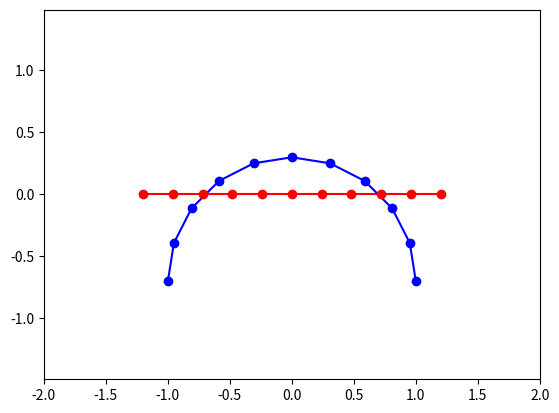

Reproduce this figure in Python.
import numpy as np
import matplotlib.pyplot as plt

n = 11

S1 = np.vstack((-np.cos(np.linspace(0, np.pi, n)), -
               0.7 + np.sin(np.linspace(0, np.pi, n)))).T

print(S1)

S2 = np.vstack((np.linspace(-1.2, 1.2, n),
                np.zeros(n))).T
print(S2)

''''
s1 = S1.ravel()
s2 = S2.ravel()
print(s2)
s3 = 0.5 * s1 + 0.5 * s2
S3 = s3.reshape((n,2))
'''

# S3 = 0.5 * S1 + 0.5 * S2

print(S1.shape)
print(S2.shape)
# print(S3.shape)

plt.plot(S1[:, 0], S1[:, 1], 'bo-')
plt.plot(S2[:, 0], S2[:, 1], 'ro-')
# plt.plot(S3[:, 0], S3[:, 1], 'go-')

plt.axis('equal')
plt.xlim(-2, 2)
plt.ylim(-2, 2)

plt.show()
